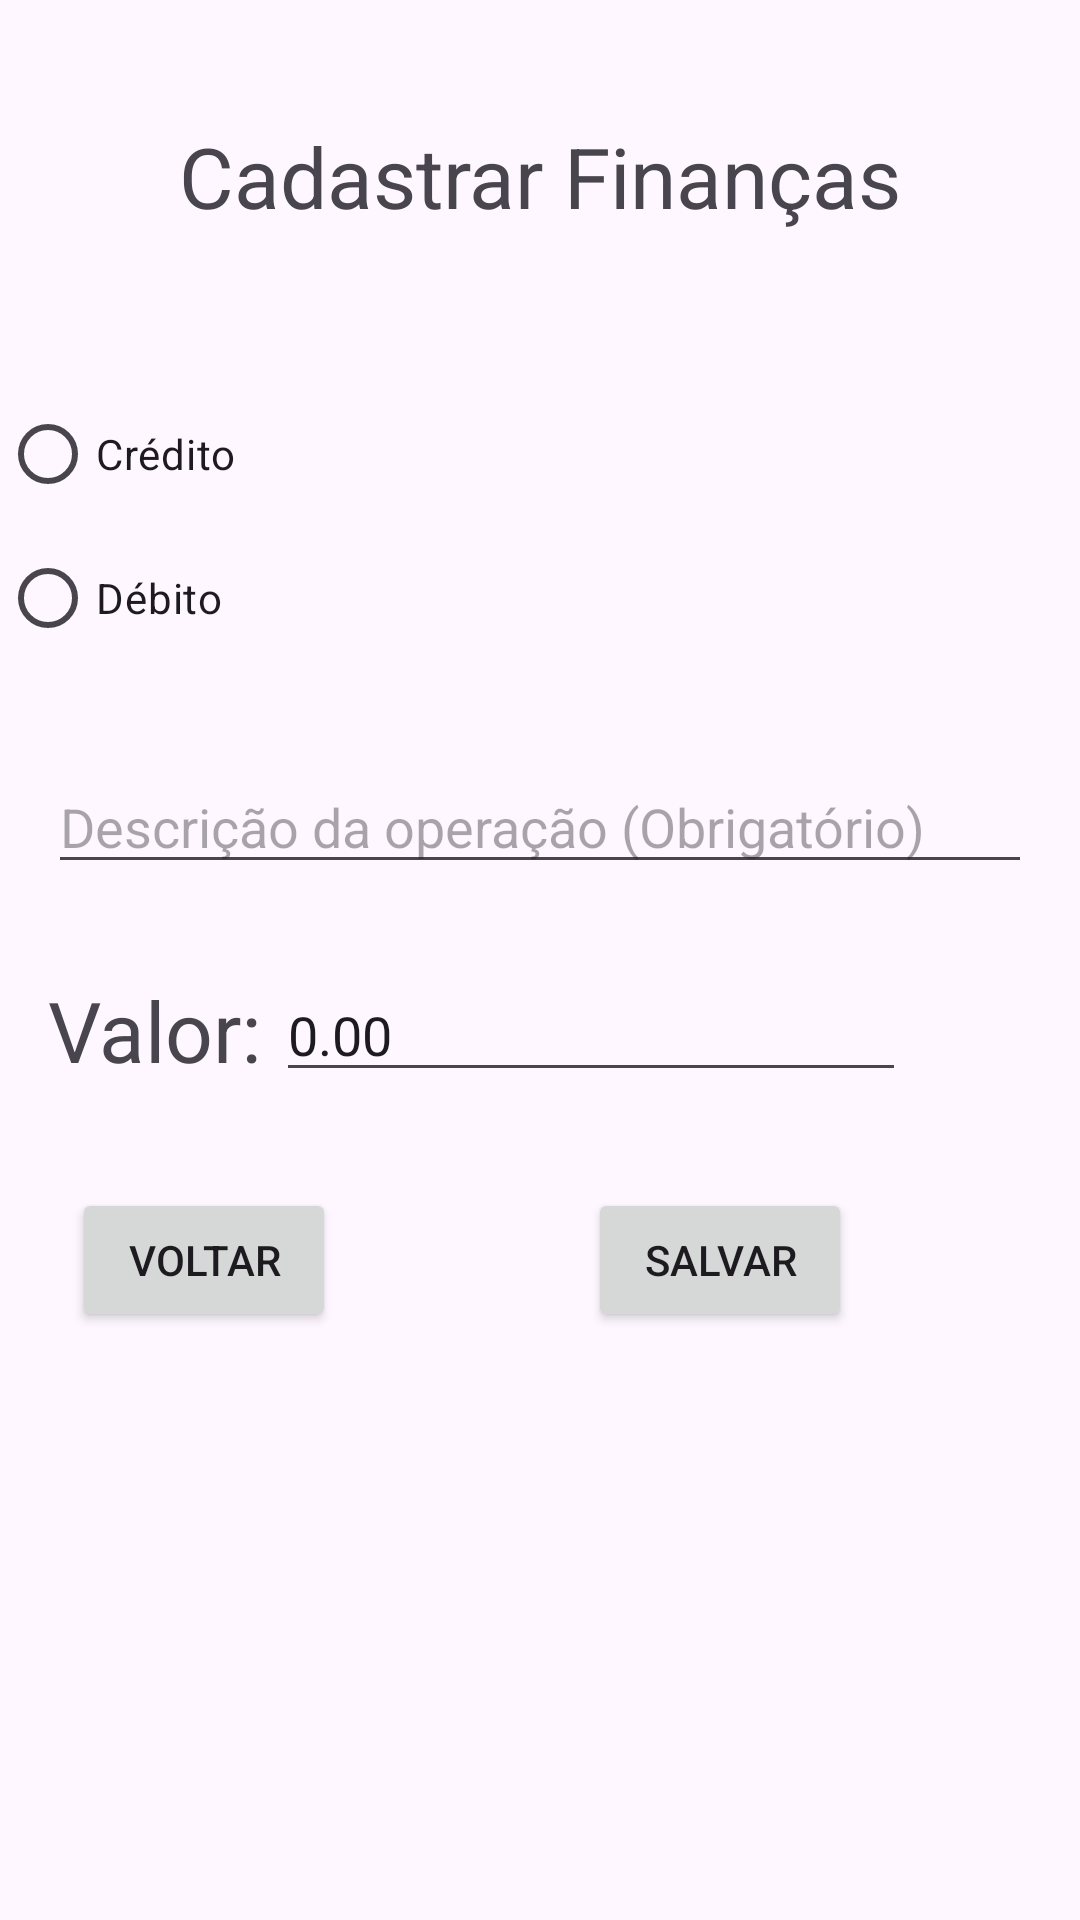

Layout XML and referenced resources for this Android screen:
<!-- AndroidManifest.xml: application theme Theme.Appfin -->
<!-- res/layout/activity_tela_de_cadastro.xml -->
<?xml version="1.0" encoding="utf-8"?>
<androidx.constraintlayout.widget.ConstraintLayout xmlns:android="http://schemas.android.com/apk/res/android"
    xmlns:app="http://schemas.android.com/apk/res-auto"
    xmlns:tools="http://schemas.android.com/tools"
    android:id="@+id/main"
    android:layout_width="match_parent"
    android:layout_height="match_parent"
    tools:context=".TelaDeCadastro">

    <RadioGroup
        android:id="@+id/radioGroup"
        android:layout_width="wrap_content"
        android:layout_height="wrap_content"
        android:layout_marginStart="16dp"
        android:layout_marginTop="50dp"
        android:layout_marginEnd="16dp"
        app:layout_constraintEnd_toEndOf="parent"
        app:layout_constraintStart_toStartOf="parent"
        app:layout_constraintTop_toBottomOf="@+id/textView2">

        <RadioButton
            android:id="@+id/radioButton"
            android:layout_width="385dp"
            android:layout_height="wrap_content"
            android:text="Crédito" />

        <RadioButton
            android:id="@+id/radioButton2"
            android:layout_width="match_parent"
            android:layout_height="wrap_content"
            android:text="Débito" />
    </RadioGroup>

    <TextView
        android:id="@+id/textView2"
        android:layout_width="wrap_content"
        android:layout_height="wrap_content"
        android:layout_marginTop="40dp"
        android:text="Cadastrar Finanças"
        android:textSize="28sp"
        app:layout_constraintEnd_toEndOf="parent"
        app:layout_constraintStart_toStartOf="parent"
        app:layout_constraintTop_toTopOf="parent" />

    <EditText
        android:id="@+id/editTextText"
        android:layout_width="0dp"
        android:layout_height="wrap_content"
        android:layout_marginStart="16dp"
        android:layout_marginTop="30dp"
        android:layout_marginEnd="16dp"
        android:ems="10"
        android:inputType="text"
        android:hint="Descrição da operação (Obrigatório)"
        app:layout_constraintEnd_toEndOf="parent"
        app:layout_constraintHorizontal_bias="0.064"
        app:layout_constraintStart_toStartOf="parent"
        app:layout_constraintTop_toBottomOf="@+id/radioGroup" />

    <TextView
        android:id="@+id/textView3"
        android:layout_width="wrap_content"
        android:layout_height="wrap_content"
        android:layout_marginStart="16dp"
        android:layout_marginTop="30dp"
        android:text="Valor:"
        android:textSize="28sp"
        app:layout_constraintStart_toStartOf="parent"
        app:layout_constraintTop_toBottomOf="@+id/editTextText" />

    <Button
        android:id="@+id/botaoSalvar"
        android:layout_width="wrap_content"
        android:layout_height="wrap_content"
        android:layout_marginEnd="76dp"
        android:onClick="salvarDados"
        android:text="Salvar"
        app:layout_constraintEnd_toEndOf="parent"
        app:layout_constraintTop_toTopOf="@+id/botaoVoltar" />

    <Button
        android:id="@+id/botaoVoltar"
        android:layout_width="wrap_content"
        android:layout_height="wrap_content"
        android:layout_marginStart="16dp"
        android:layout_marginTop="32dp"
        android:layout_marginEnd="76dp"
        android:text="voltar"
        app:layout_constraintEnd_toStartOf="@+id/botaoSalvar"
        app:layout_constraintStart_toStartOf="parent"
        app:layout_constraintTop_toBottomOf="@+id/editTextNumberDecimal" />

    <EditText
        android:id="@+id/editTextNumberDecimal"
        android:layout_width="wrap_content"
        android:layout_height="wrap_content"
        android:ems="10"
        android:inputType="numberDecimal"
        android:hint="0.00"
        android:text="0.00"
        app:layout_constraintBottom_toBottomOf="@+id/textView3"
        app:layout_constraintEnd_toEndOf="parent"
        app:layout_constraintHorizontal_bias="0.073"
        app:layout_constraintStart_toEndOf="@+id/textView3"
        app:layout_constraintTop_toTopOf="@+id/textView3" />

</androidx.constraintlayout.widget.ConstraintLayout>
<!-- resources referenced by this layout -->
<resources>
  <style name="Theme.Appfin" parent="Base.Theme.Appfin" />
  <style name="Base.Theme.Appfin" parent="Theme.Material3.DayNight.NoActionBar">
          
          
      </style>
</resources>
